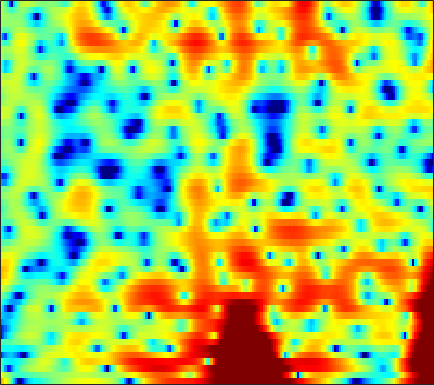

Data behind this chart, as committed beside it:
7.8273, 6.4359, 4.3982, 2.0871, 0.11096, -2.9928, -6.9972, -11.172, -21.805, -21.609, -13.267, -10.428, -8.0299, -6.3906, -5.4732, -4.6446, -4.1709, -3.9297, -3.6069, -3.1879, -2.6524, -2.2083, -1.5942, -0.97831
4.528, 3.323, 1.806, 0.4432, -0.441, -1.403, -2.094, -2.436, -2.689, -2.758, -2.656, -2.487, -2.189, -1.871, -1.642, -1.364, -1.116, -0.9451, -0.7325, -0.5281, -0.3307, -0.1868, -0.001102, 0.1775
-0.3453, -3.389, -8.387, -13.45, -12.73, -8.895, -5.976, -4.378, -2.784, -1.608, -0.6814, -0.09238, 0.605, 1.214, 1.61, 2.056, 2.396, 2.58, 2.721, 2.742, 2.638, 2.471, 2.123, 1.625
-1.263, -2.678, -4.065, -4.822, -5.11, -5.278, -5.111, -4.761, -4.11, -3.384, -2.626, -2.035, -1.204, -0.3443, 0.3018, 1.122, 1.865, 2.344, 2.855, 3.197, 3.357, 3.344, 3.126, 2.669
-12.37, -10.12, -8.18, -7, -6.668, -6.913, -7.81, -8.862, -10.93, -14.36, -19.39, -17.96, -11.83, -7.583, -5.301, -2.99, -1.251, -0.2128, 0.8945, 1.751, 2.407, 2.782, 3.146, 3.38
-3.498, -3.874, -4.29, -4.316, -4.204, -4.204, -4.481, -4.778, -5.104, -5.251, -5.197, -5.009, -4.476, -3.615, -2.834, -1.796, -0.8929, -0.3281, 0.2661, 0.7034, 1.04, 1.252, 1.52, 1.816
-2.095, -2.05, -1.992, -1.872, -1.654, -1.242, -0.8297, -0.5745, -0.2589, 0.09412, 0.4709, 0.7373, 1.034, 1.233, 1.305, 1.29, 1.135, 0.9048, 0.3903, -0.4091, -1.533, -2.579, -4.035, -4.861
-13.77, -10.99, -7.76, -5.434, -4.1, -2.579, -1.24, -0.3941, 0.4983, 1.156, 1.66, 1.981, 2.334, 2.55, 2.601, 2.486, 2.168, 1.788, 1.063, 0.03948, -1.341, -2.618, -4.491, -5.79
-13.22, -11.58, -9.843, -7.886, -6.429, -4.774, -3.4, -2.472, -1.351, -0.4133, 0.3113, 0.7343, 1.169, 1.488, 1.661, 1.787, 1.78, 1.677, 1.441, 1.139, 0.8233, 0.6089, 0.3853, 0.2877
-8.947, -8.142, -7.238, -6.468, -5.751, -4.693, -3.748, -3.112, -2.279, -1.397, -0.536, 0.03144, 0.622, 1.042, 1.282, 1.508, 1.623, 1.634, 1.575, 1.456, 1.311, 1.213, 1.118, 1.093
-5.971, -6.83, -7.392, -7.663, -7.55, -6.722, -5.349, -4.226, -2.853, -1.666, -0.5934, 0.145, 0.9862, 1.609, 1.921, 2.126, 2.151, 2.057, 1.784, 1.335, 0.7478, 0.2878, -0.2039, -0.379
-4.162, -6.675, -11.04, -20.78, -25.45, -13.26, -9.007, -6.707, -4.057, -1.994, -0.4852, 0.3911, 1.385, 2.239, 2.722, 3.082, 3.093, 2.882, 2.238, 1.081, -0.7883, -2.905, -7.494, -15.9
-1.846, -3.24, -5.054, -6.619, -7.649, -8.168, -8.091, -7.989, -7.617, -6.483, -4.715, -3.34, -1.729, -0.4547, 0.314, 1.119, 1.592, 1.691, 1.501, 1.059, 0.3909, -0.2275, -1.035, -1.331
0.2884, -0.5236, -1.827, -3.424, -5.118, -7.722, -10.64, -14.5, -32.59, -16.05, -10.13, -7.348, -4.492, -2.489, -1.446, -0.4056, 0.3403, 0.7315, 1.068, 1.224, 1.26, 1.268, 1.299, 1.414
3.265, 2.697, 1.681, 0.5959, -0.3826, -1.889, -3.124, -3.799, -4.542, -4.635, -3.928, -3.301, -2.487, -1.66, -1.051, -0.4185, 0.02778, 0.3059, 0.63, 0.7766, 0.7859, 0.7569, 0.6908, 0.5525
5.723, 5.178, 4.361, 3.522, 2.892, 1.854, 0.7856, 0.1897, -0.5108, -1.237, -1.714, -1.835, -1.909, -1.937, -1.854, -1.628, -1.391, -1.269, -1.198, -1.184, -1.256, -1.43, -1.859, -2.51
7.082, 6.597, 5.864, 4.908, 4.179, 3.118, 1.72, 0.5535, -0.9241, -2.465, -4.071, -4.984, -5.537, -5.511, -5.377, -5.081, -4.701, -4.477, -4.345, -4.195, -4.068, -4.1, -4.35, -4.854
7.278, 7.003, 6.489, 5.603, 4.817, 3.666, 1.964, 0.261, -2.341, -5.885, -11.95, -20.39, -20.17, -12.73, -10.47, -9.313, -9.208, -9.405, -9.608, -9.212, -8.274, -7.367, -6.28, -5.542
5.728, 5.859, 5.812, 5.567, 5.062, 4.169, 3.151, 2.042, 0.1822, -1.675, -3.78, -5.17, -6.095, -6.728, -7.185, -8.078, -10.15, -12.77, -19.12, -20.06, -12.72, -9.623, -6.948, -5.353
2.547, 3.147, 3.631, 3.997, 4.011, 3.709, 3.413, 3.033, 2.267, 1.578, 0.8035, 0.1485, -0.5825, -1.376, -2.025, -2.856, -3.759, -4.461, -5.051, -5.163, -4.949, -4.525, -3.996, -3.684
-0.2875, 0.4333, 1.164, 1.541, 1.889, 2.185, 2.209, 2.296, 2.32, 2.127, 1.99, 1.809, 1.452, 1.14, 0.8477, 0.3976, -0.01528, -0.3553, -0.7471, -1.118, -1.458, -1.684, -2.05, -2.5
-1.995, -1.744, -1.338, -1.131, -0.8446, -0.1666, 0.3541, 0.7751, 1.417, 1.821, 2.14, 2.333, 2.409, 2.403, 2.333, 2.132, 1.871, 1.654, 1.253, 0.7968, 0.3073, -0.162, -0.862, -1.677
-3.691, -4.681, -6.131, -6.649, -6.396, -4.941, -2.675, -1.285, 0.1552, 1.422, 2.232, 2.673, 3.105, 3.259, 3.281, 3.207, 2.978, 2.768, 2.394, 1.954, 1.416, 0.9232, 0.1766, -0.7747
-3.874, -5.671, -9.359, -13.56, -13.28, -7.59, -3.922, -1.8, 0.2087, 1.557, 2.534, 2.965, 3.294, 3.389, 3.308, 3.068, 2.719, 2.383, 1.987, 1.577, 1.18, 0.9277, 0.4911, -0.05678
-1.554, -1.743, -2.241, -2.012, -1.756, -1.061, 0.04891, 0.6767, 1.635, 2.224, 2.583, 2.692, 2.511, 2.132, 1.653, 0.7812, -0.2218, -1.044, -1.961, -2.454, -2.318, -1.902, -1.261, -0.6637
-1.912, -1.246, -0.4448, 0.1449, 0.6983, 1.175, 1.682, 1.956, 2.134, 2.196, 1.948, 1.66, 1.002, 0.02916, -0.9194, -2.625, -4.966, -7.463, -12.96, -20.5, -12.14, -8.018, -4.468, -2.132
-3.873, -2.464, -0.8807, 0.1725, 0.7115, 1.38, 1.577, 1.718, 1.56, 1.201, 0.605, -0.04563, -1, -2.22, -3.15, -4.473, -5.864, -6.838, -7.924, -8.116, -6.925, -5.536, -3.513, -1.698
-2.34, -1.313, -0.3137, 0.6009, 1.039, 1.413, 1.58, 1.45, 1.127, 0.3726, -0.6658, -1.758, -3.527, -5.533, -7.031, -8.215, -8.133, -7.4, -6.172, -4.922, -3.659, -2.776, -1.579, -0.4921
-0.1745, 0.2559, 0.8188, 1.289, 1.703, 1.914, 2.149, 2.012, 1.718, 0.9435, -0.2215, -1.516, -3.974, -7.712, -12.26, -19.59, -12.26, -8.44, -5.278, -3.259, -1.903, -1.157, -0.4293, 0.06262
-0.9921, -0.9475, -0.4567, 0.1187, 0.7196, 1.496, 2.09, 2.437, 2.572, 2.477, 2.003, 1.5, 0.5398, -0.4671, -1.146, -1.635, -1.56, -1.17, -0.5931, -0.05051, 0.1824, 0.2244, -0.07568, -0.6994
-7.656, -8.836, -8.505, -5.631, -3.756, -1.355, 0.2808, 1.291, 2.197, 2.791, 3.055, 3.119, 3.043, 2.867, 2.692, 2.468, 2.259, 2.095, 1.856, 1.49, 0.9779, 0.4015, -0.6309, -2.116
-10.7, -12.74, -12.04, -8.344, -5.571, -2.95, -0.859, 0.2495, 1.457, 2.265, 2.855, 3.112, 3.331, 3.361, 3.308, 3.12, 2.83, 2.522, 2.024, 1.368, 0.5856, -0.1251, -1.185, -2.405
-4.736, -4.511, -4.117, -3.158, -2.37, -1.165, -0.07281, 0.663, 1.488, 2.147, 2.659, 2.922, 3.152, 3.217, 3.179, 2.981, 2.637, 2.26, 1.616, 0.8109, -0.1702, -0.9766, -2.165, -3.387
-2.154, -1.783, -1.273, -0.6804, -0.2861, 0.3159, 0.8291, 1.245, 1.705, 2.154, 2.506, 2.755, 2.963, 3.089, 3.077, 2.923, 2.56, 2.162, 1.397, 0.3911, -0.8936, -2.037, -3.818, -5.813
-1.02, -0.5944, 0.06371, 0.3972, 0.6977, 0.8183, 0.9732, 0.9976, 1.15, 1.347, 1.695, 2.013, 2.477, 2.873, 3.067, 3.155, 2.975, 2.656, 1.949, 0.8701, -0.6223, -2.075, -4.505, -7.753
-0.6654, 0.12, 0.671, 0.9473, 0.8738, 0.4717, -0.2823, -1.079, -2.099, -2.556, -1.816, -0.7591, 0.843, 2.178, 2.954, 3.622, 3.91, 3.844, 3.431, 2.618, 1.367, 0.1719, -1.871, -4.337
-1.027, -0.1468, 0.4392, 0.6617, 0.3123, -0.4886, -2.244, -4.287, -9.151, -21.55, -10.62, -5.403, -1.472, 1.032, 2.308, 3.461, 4.097, 4.289, 4.189, 3.726, 2.957, 2.147, 0.8529, -0.7071
-1.691, -1.07, -0.3602, -0.2406, -0.3144, -0.7773, -1.597, -2.177, -3.071, -3.308, -2.742, -1.925, -0.5091, 0.7876, 1.642, 2.499, 3.047, 3.276, 3.309, 3.063, 2.569, 2.041, 1.176, 0.1378
-1.172, -0.6441, -0.2681, -0.1902, -0.2069, -0.5347, -0.8716, -1.167, -1.424, -1.418, -1.153, -0.7296, -0.04265, 0.7368, 1.293, 1.917, 2.366, 2.542, 2.589, 2.404, 1.966, 1.539, 0.7936, -0.05169
0.8003, 1.088, 1.067, 0.8796, 0.5663, -0.1591, -0.9904, -1.826, -2.674, -3.121, -2.797, -2.046, -0.857, 0.383, 1.162, 2.005, 2.556, 2.753, 2.774, 2.512, 1.964, 1.42, 0.4913, -0.5677
2.821, 2.89, 2.733, 2.36, 1.701, 0.5154, -1.36, -3.583, -8.041, -17.06, -11.31, -6.3, -2.245, 0.2277, 1.491, 2.648, 3.275, 3.478, 3.386, 2.903, 2.089, 1.193, -0.2822, -2.146
2.301, 2.518, 2.753, 2.58, 2.222, 1.51, 0.3034, -0.7629, -2.245, -3.256, -2.856, -1.774, -0.2157, 1.153, 1.969, 2.668, 3.006, 3.024, 2.717, 2.028, 0.9251, -0.2026, -2.226, -4.95
-0.09479, 0.771, 1.515, 1.89, 2.067, 1.986, 1.736, 1.543, 1.232, 1.043, 1.059, 1.175, 1.429, 1.716, 1.879, 1.988, 1.942, 1.756, 1.316, 0.6249, -0.4041, -1.369, -2.975, -4.984
-0.9105, 0.1204, 1.06, 1.762, 2.071, 2.274, 2.375, 2.33, 2.188, 2.051, 1.865, 1.697, 1.527, 1.342, 1.188, 1.011, 0.7878, 0.5827, 0.2323, -0.2543, -0.8902, -1.517, -2.486, -3.65
0.6428, 1.178, 1.845, 2.303, 2.492, 2.707, 2.738, 2.637, 2.43, 2.059, 1.551, 1.123, 0.4792, -0.1599, -0.5468, -0.9173, -1.08, -1.067, -1.004, -0.9926, -1.08, -1.256, -1.687, -2.266
2.294, 2.469, 2.656, 2.779, 2.934, 3.041, 2.986, 2.888, 2.559, 1.909, 0.9586, 0.04272, -1.599, -3.538, -4.935, -6.026, -5.426, -4.362, -2.904, -1.76, -1.052, -0.7341, -0.6249, -0.8114
2.345, 1.977, 1.615, 1.719, 2.014, 2.404, 2.801, 2.964, 2.823, 2.327, 1.351, 0.1871, -2.077, -5.592, -9.772, -16.53, -10.2, -6.338, -3.171, -1.252, -0.1052, 0.3955, 0.7277, 0.6605
-1.031, -3.496, -6.193, -4.897, -2.863, -0.2535, 1.514, 2.283, 2.863, 2.969, 2.608, 2.029, 1.053, -0.09004, -0.8644, -1.484, -1.369, -0.9173, -0.1805, 0.5241, 1.103, 1.341, 1.451, 1.297
-1.743, -4.108, -6.83, -5.823, -3.517, -0.9395, 0.843, 1.725, 2.534, 2.89, 2.875, 2.642, 2.201, 1.633, 1.175, 0.621, 0.245, 0.07483, -0.02048, 0.04772, 0.2244, 0.3177, 0.3442, 0.2577
1.362, 0.5987, 0.08935, 0.1723, 0.5409, 1.108, 1.763, 2.276, 2.693, 2.822, 2.683, 2.459, 1.882, 1.058, 0.2813, -0.8176, -1.98, -2.761, -3.345, -3.347, -2.955, -2.487, -1.971, -1.655
1.944, 1.443, 1.218, 1.349, 1.529, 2.091, 2.694, 3.055, 3.353, 3.437, 3.234, 2.88, 2.043, 0.7859, -0.4833, -2.786, -6.12, -9.599, -14.28, -11.42, -7.476, -5.474, -3.818, -3.005
-1.016, -2.22, -2.743, -1.652, -0.2233, 1.544, 2.849, 3.491, 4.13, 4.415, 4.34, 3.997, 3.264, 2.146, 1.055, -0.8508, -3.261, -5.192, -6.882, -6.36, -4.719, -3.619, -2.662, -2.377
-5.01, -9.258, -12.01, -5.896, -2.76, -0.03823, 1.734, 2.692, 3.451, 3.771, 3.748, 3.535, 3.057, 2.348, 1.708, 0.7937, -0.07348, -0.6026, -1.066, -1.204, -1.104, -1.03, -0.9673, -1.156
-0.742, -1.212, -1.482, -1.119, -0.6402, 0.2357, 1.018, 1.469, 1.781, 1.835, 1.633, 1.374, 0.8148, 0.1272, -0.4389, -1.122, -1.589, -1.78, -1.836, -1.66, -1.336, -1.068, -0.7789, -0.5993
1.023, 0.7413, 0.5293, 0.478, 0.6117, 0.7287, 0.8257, 0.7977, 0.7476, 0.5259, 0.05493, -0.496, -1.541, -2.863, -3.999, -5.45, -6.338, -6.287, -5.339, -4.013, -2.743, -1.865, -0.9312, -0.1904
1.466, 1.178, 0.8529, 0.5602, 0.4167, 0.2744, 0.2521, 0.2899, 0.3092, 0.1307, -0.3493, -1.021, -2.362, -4.494, -6.849, -12.03, -28.98, -18.07, -9.628, -5.699, -3.281, -1.974, -0.6281, 0.382
1.48, 0.9871, -0.1099, -1.442, -2.459, -2.798, -2.049, -1.117, -0.1449, 0.4593, 0.614, 0.421, -0.197, -1.283, -2.278, -3.686, -4.575, -4.542, -3.606, -2.366, -1.158, -0.4444, 0.3679, 0.9926
2.249, 1.232, -1.156, -5.343, -11.93, -18.33, -6.454, -2.984, -0.1775, 1.436, 2.275, 2.565, 2.539, 2.224, 1.847, 1.275, 0.7328, 0.4151, 0.1292, 0.007242, 0.02868, 0.1103, 0.2135, 0.2767
